Labelled photos from "dataset", an image-classification folder in Tanmxy88/Rare-plant-species-Identification. The possible labels are: Shotomuli plant, agnishikha plant, anantamul plant, apang plant, ayapan plant, bamonhati plant, basok plant, betal plant, chapalish plant, gainura plant, kalochitra plant, kalodhutura plant, kalomegh plant, punarnava plant, ramtulsi plant, sarpaghandha plant.

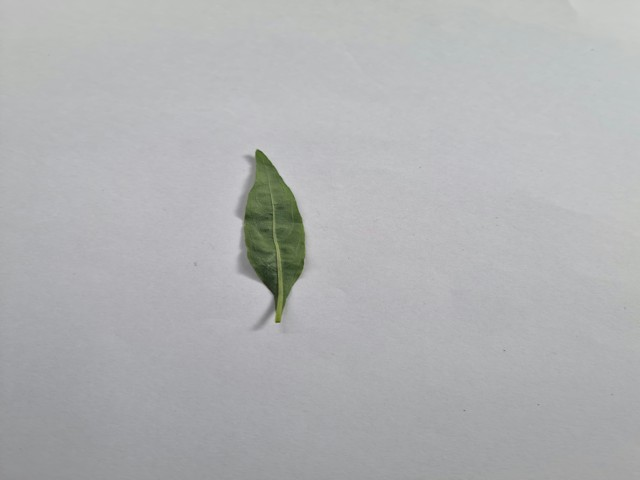
Label: kalomegh plant

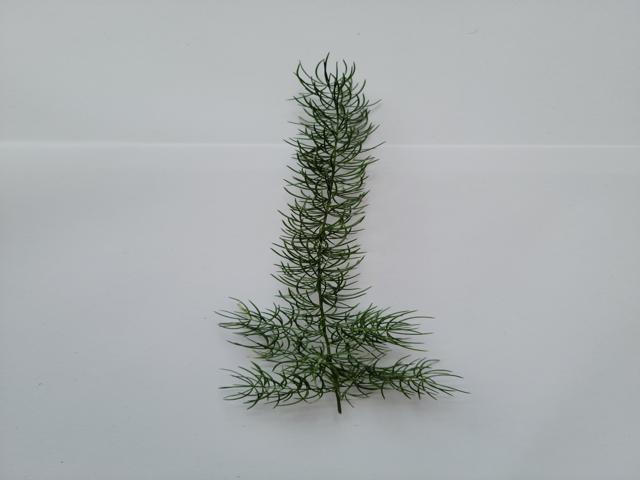
Label: Shotomuli plant

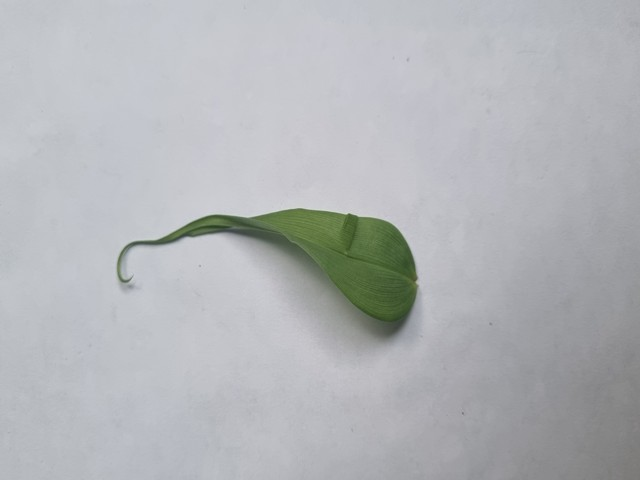
Label: agnishikha plant

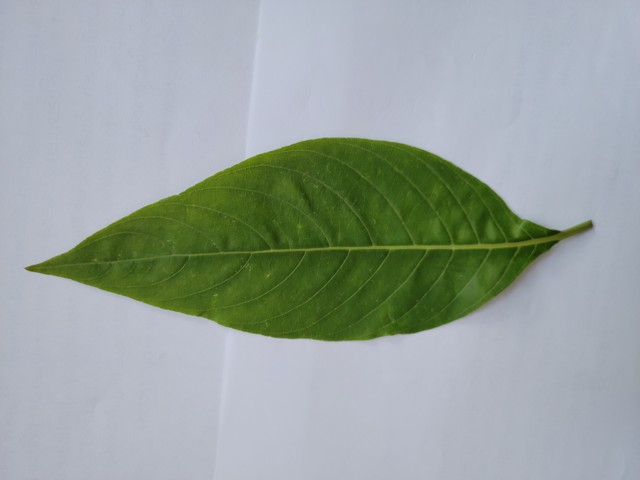
Label: basok plant

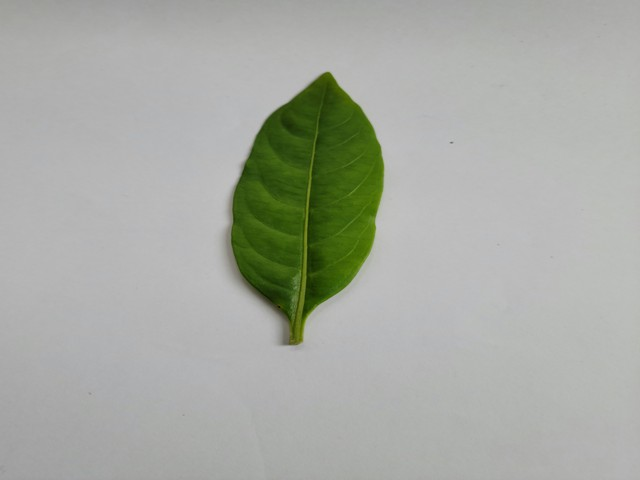
Label: sarpaghandha plant

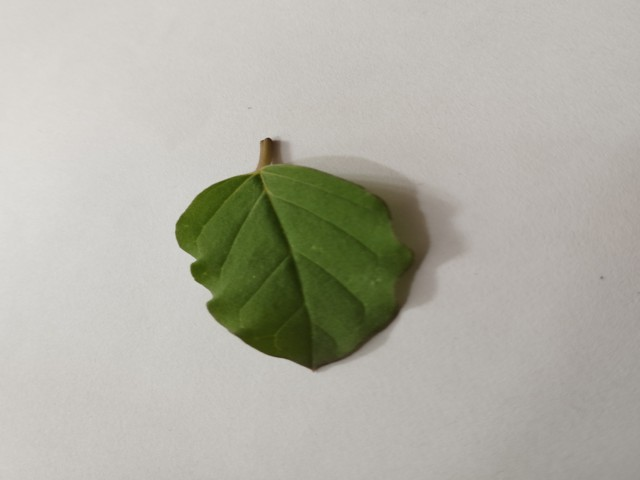
Label: punarnava plant
